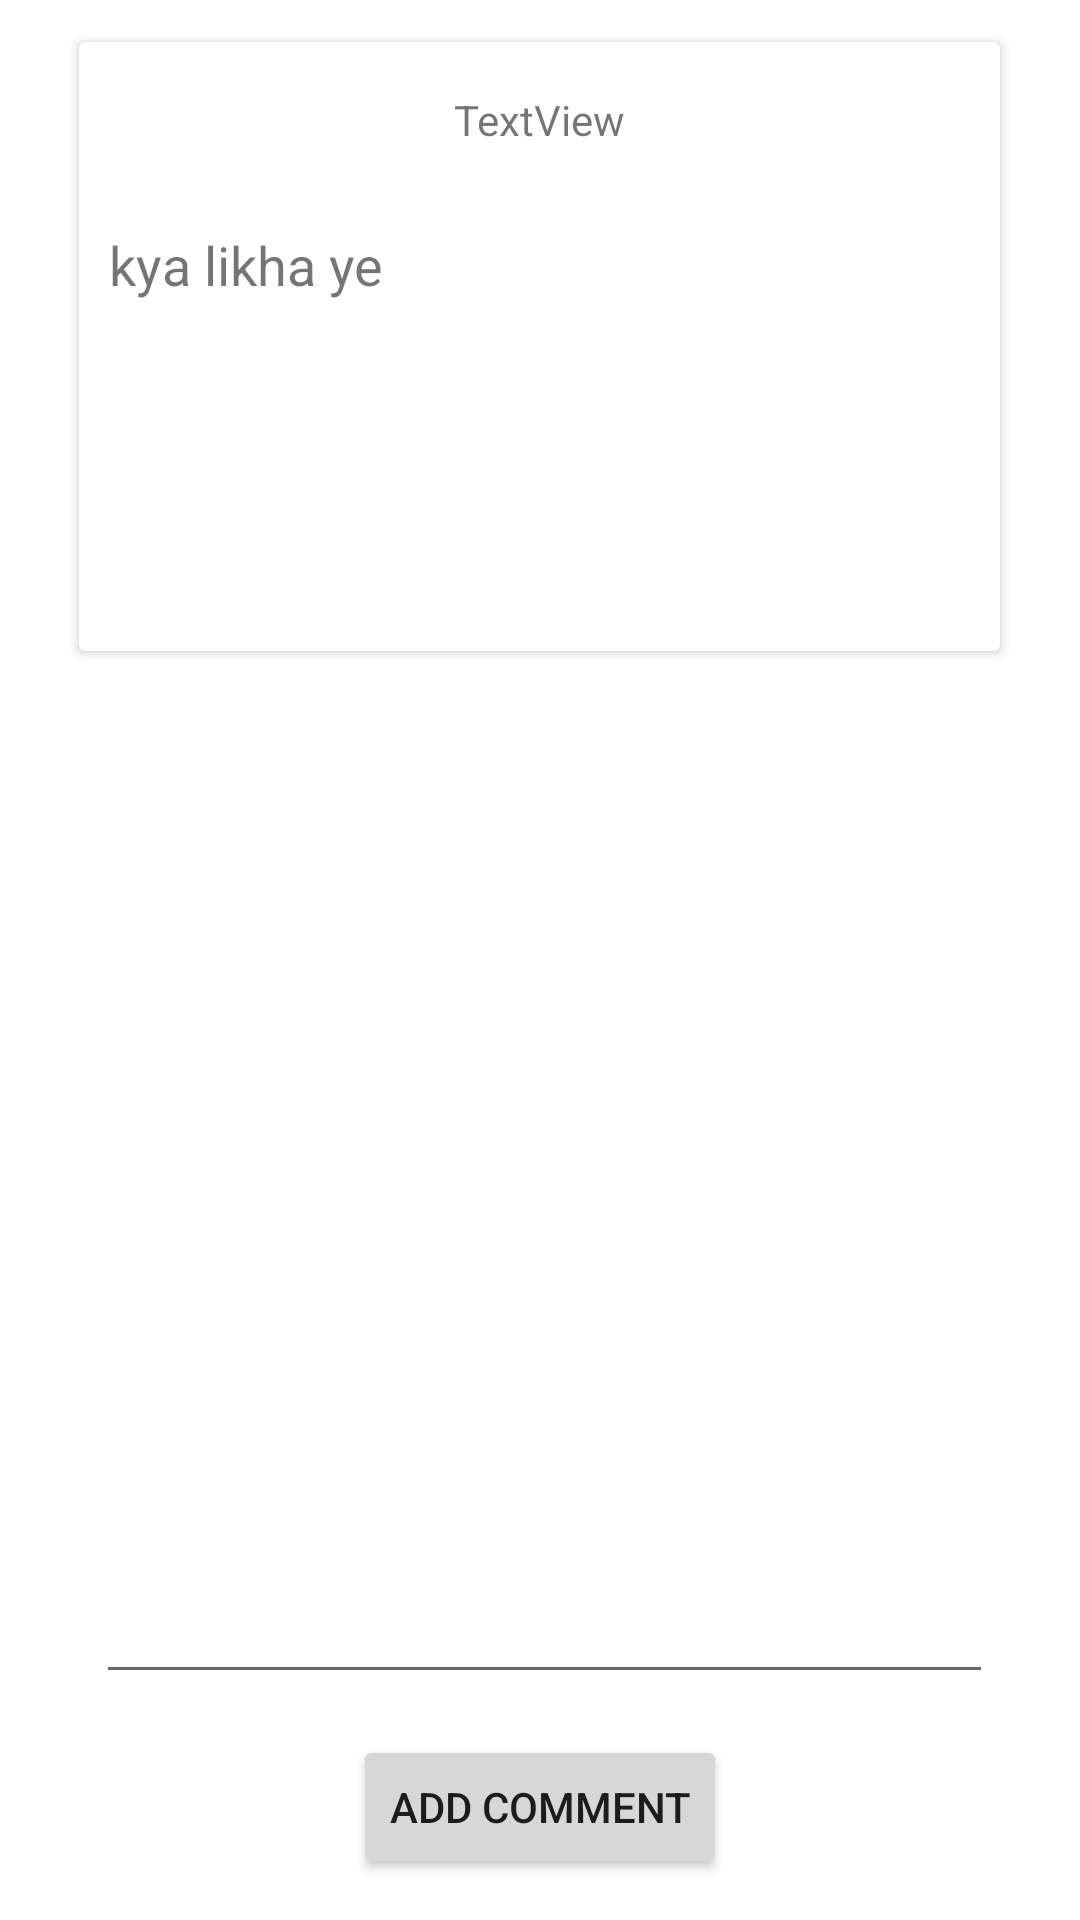

Reconstruct the res/layout file that produces this screen, plus the resources it refers to.
<!-- AndroidManifest.xml: application theme Theme.Splash_screen -->
<!-- res/layout/activity_query.xml -->
<?xml version="1.0" encoding="utf-8"?>
<androidx.constraintlayout.widget.ConstraintLayout xmlns:android="http://schemas.android.com/apk/res/android"
    xmlns:app="http://schemas.android.com/apk/res-auto"
    xmlns:tools="http://schemas.android.com/tools"
    android:layout_width="match_parent"
    android:layout_height="match_parent"
    tools:context=".QueryActivity">

    <androidx.cardview.widget.CardView
        android:id="@+id/cardView"
        android:layout_width="307dp"
        android:layout_height="203dp"
        app:layout_constraintBottom_toBottomOf="parent"
        app:layout_constraintEnd_toEndOf="parent"
        app:layout_constraintHorizontal_bias="0.494"
        app:layout_constraintStart_toStartOf="parent"
        app:layout_constraintTop_toTopOf="parent"
        app:layout_constraintVertical_bias="0.032">

        <LinearLayout
            android:layout_width="match_parent"
            android:layout_height="match_parent"
            android:orientation="vertical">

            <TextView
                android:id="@+id/textView15"
                android:layout_width="match_parent"
                android:layout_height="52dp"
                android:gravity="center"
                android:text="TextView" />

            <TextView
                android:id="@+id/textView17"
                android:layout_width="match_parent"
                android:layout_height="142dp"
                android:padding="10dp"
                android:text="kya likha ye"
                android:textSize="18sp" />
        </LinearLayout>
    </androidx.cardview.widget.CardView>

    <EditText
        android:id="@+id/comment"
        android:layout_width="299dp"
        android:layout_height="53dp"
        android:ems="10"
        android:inputType="textPersonName"
        app:layout_constraintBottom_toBottomOf="parent"
        app:layout_constraintEnd_toEndOf="parent"
        app:layout_constraintHorizontal_bias="0.526"
        app:layout_constraintStart_toStartOf="parent"
        app:layout_constraintTop_toBottomOf="@+id/cardView"
        app:layout_constraintVertical_bias="0.796" />

    <Button
        android:id="@+id/button"
        android:layout_width="wrap_content"
        android:layout_height="wrap_content"
        android:text="add comment"
        app:layout_constraintBottom_toBottomOf="parent"
        app:layout_constraintEnd_toEndOf="parent"
        app:layout_constraintHorizontal_bias="0.5"
        app:layout_constraintStart_toStartOf="parent"
        app:layout_constraintTop_toBottomOf="@+id/comment" />

    <androidx.recyclerview.widget.RecyclerView
        android:id="@+id/comments_recycler"
        android:layout_width="0dp"
        android:layout_height="0dp"
        app:layout_constraintBottom_toTopOf="@+id/comment"
        app:layout_constraintEnd_toEndOf="parent"
        app:layout_constraintHorizontal_bias="0.5"
        app:layout_constraintStart_toStartOf="parent"
        app:layout_constraintTop_toBottomOf="@+id/cardView"
        app:layout_constraintVertical_bias="0.564" />

</androidx.constraintlayout.widget.ConstraintLayout>
<!-- resources referenced by this layout -->
<resources>
  <style name="Theme.Splash_screen" parent="Theme.MaterialComponents.DayNight.DarkActionBar">
          
          <item name="colorPrimary">@color/purple_500</item>
          <item name="colorPrimaryVariant">@color/purple_700</item>
          <item name="colorOnPrimary">@color/white</item>
          
          <item name="colorSecondary">@color/teal_200</item>
          <item name="colorSecondaryVariant">@color/teal_700</item>
          <item name="colorOnSecondary">@color/black</item>
          
          <item name="android:statusBarColor" tools:targetApi="l">?attr/colorPrimaryVariant</item>
          
      </style>
  <color name="purple_500">#14274f</color>
  <color name="purple_700">#2c3d61</color>
  <color name="white">#FFFFFFFF</color>
  <color name="teal_200">#FF03DAC5</color>
  <color name="teal_700">#FF018786</color>
  <color name="black">#FF000000</color>
</resources>
